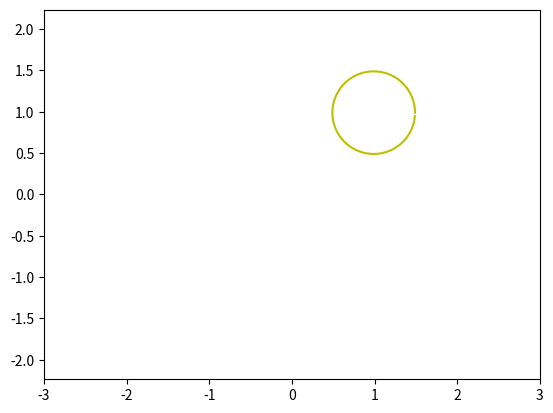

Write Python code to recreate this figure.
import numpy as np 
import matplotlib.pyplot as plt
from matplotlib.animation import FuncAnimation

def circle_move(R, vx0, vy0, time):
    x0 = vx0 * time
    y0= vy0 * time
    alpha = np.arange(0, 2*np.pi, 0.1)
    x = x0 + R*np.cos(alpha)
    y = y0 + R*np.sin(alpha)
    return x, y

def animate(i):
    ball.set_data(circle_move(R=0.5, vx0=0.01, vy0=0.01, time=i))

if __name__=='__main__':
    fig, ax = plt.subplots()
    ball, = plt.plot([], [], '-', color='y', label='Ball')

    edge=3
    plt.axis('equal')
    ax.set_xlim(-edge, edge)
    ax.set_ylim(-edge, edge)

    ani = FuncAnimation(fig,
                        animate,
                        frames=100,
                        interval=30)

ani.save('animation_3.gif')